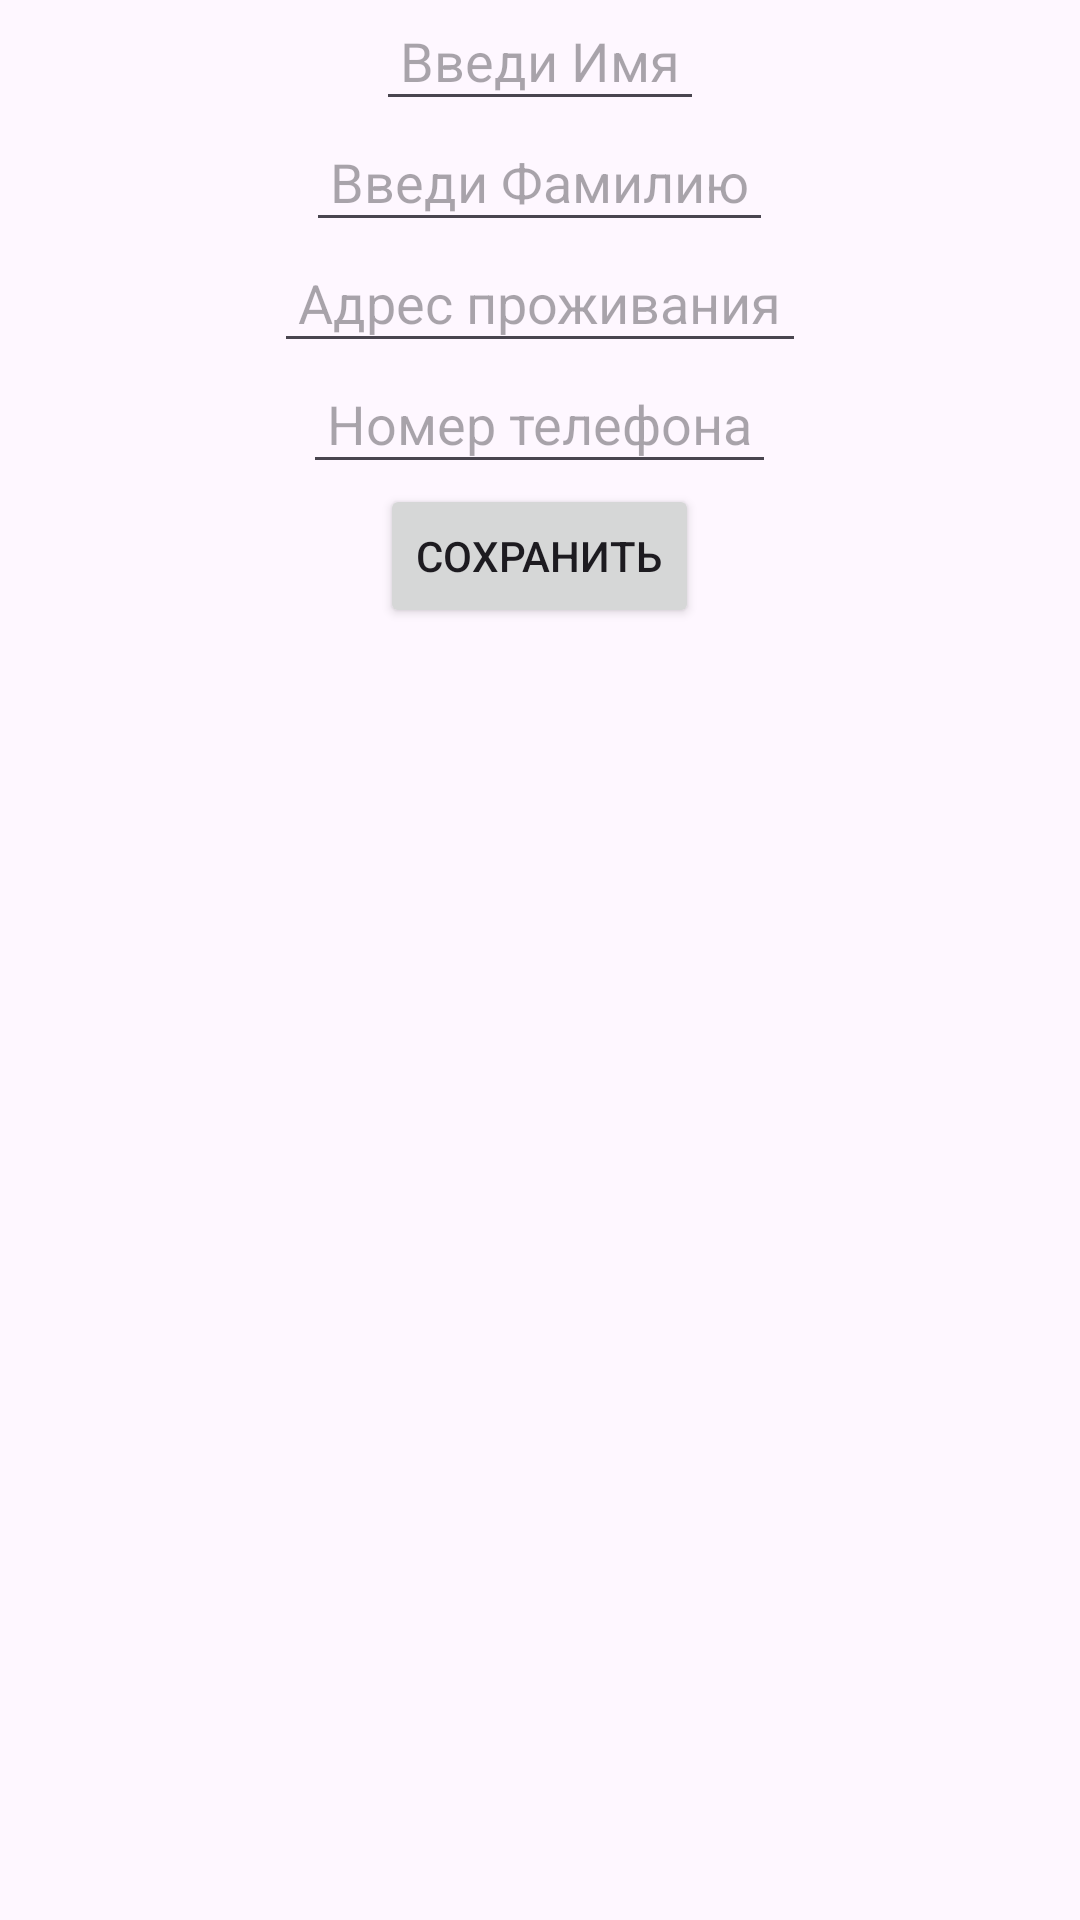

Android layout source for this screen:
<!-- AndroidManifest.xml: application theme Theme.Android_PersonDataInfo -->
<!-- res/layout/activity_main.xml -->
<?xml version="1.0" encoding="utf-8"?>
<LinearLayout xmlns:android="http://schemas.android.com/apk/res/android"
    xmlns:app="http://schemas.android.com/apk/res-auto"
    xmlns:tools="http://schemas.android.com/tools"
    android:id="@+id/main"
    android:layout_width="match_parent"
    android:layout_height="match_parent"
    android:orientation="vertical"
    android:gravity="center_horizontal"
    tools:context=".MainActivity">

    <EditText
        android:id="@+id/nameET"
        android:layout_width="wrap_content"
        android:layout_height="wrap_content"
        android:hint="@string/hint_name_edittext"
        android:padding="8dp"
        android:textSize="18dp" />

    <EditText
        android:id="@+id/surnameET"
        android:layout_width="wrap_content"
        android:layout_height="wrap_content"
        android:hint="@string/hint_surname_edittext"
        android:padding="8dp"
        android:textSize="18dp" />

    <EditText
        android:id="@+id/adressET"
        android:layout_width="wrap_content"
        android:layout_height="wrap_content"
        android:hint="@string/hint_adress_edittext"
        android:padding="8dp"
        android:textSize="18dp" />


    <EditText
        android:id="@+id/phoneNumberET"
        android:layout_width="wrap_content"
        android:layout_height="wrap_content"
        android:hint="@string/hint_phoneNumber_edittext"
        android:padding="8dp"
        android:textSize="18dp" />

    <Button
        android:id="@+id/saveBTN"
        android:layout_width="wrap_content"
        android:layout_height="wrap_content"
        android:text="@string/save_button"/>

    <ListView
        android:id="@+id/personsLV"
        android:layout_width="match_parent"
        android:layout_height="wrap_content"/>
</LinearLayout>
<!-- resources referenced by this layout -->
<resources>
  <string name="hint_adress_edittext">Адрес проживания</string>
  <string name="hint_name_edittext">Введи Имя</string>
  <string name="hint_phoneNumber_edittext">Номер телефона</string>
  <string name="hint_surname_edittext">Введи Фамилию</string>
  <string name="save_button">Сохранить</string>
  <style name="Theme.Android_PersonDataInfo" parent="Base.Theme.Android_PersonDataInfo" />
  <style name="Base.Theme.Android_PersonDataInfo" parent="Theme.Material3.DayNight.NoActionBar">
          
          
      </style>
</resources>
